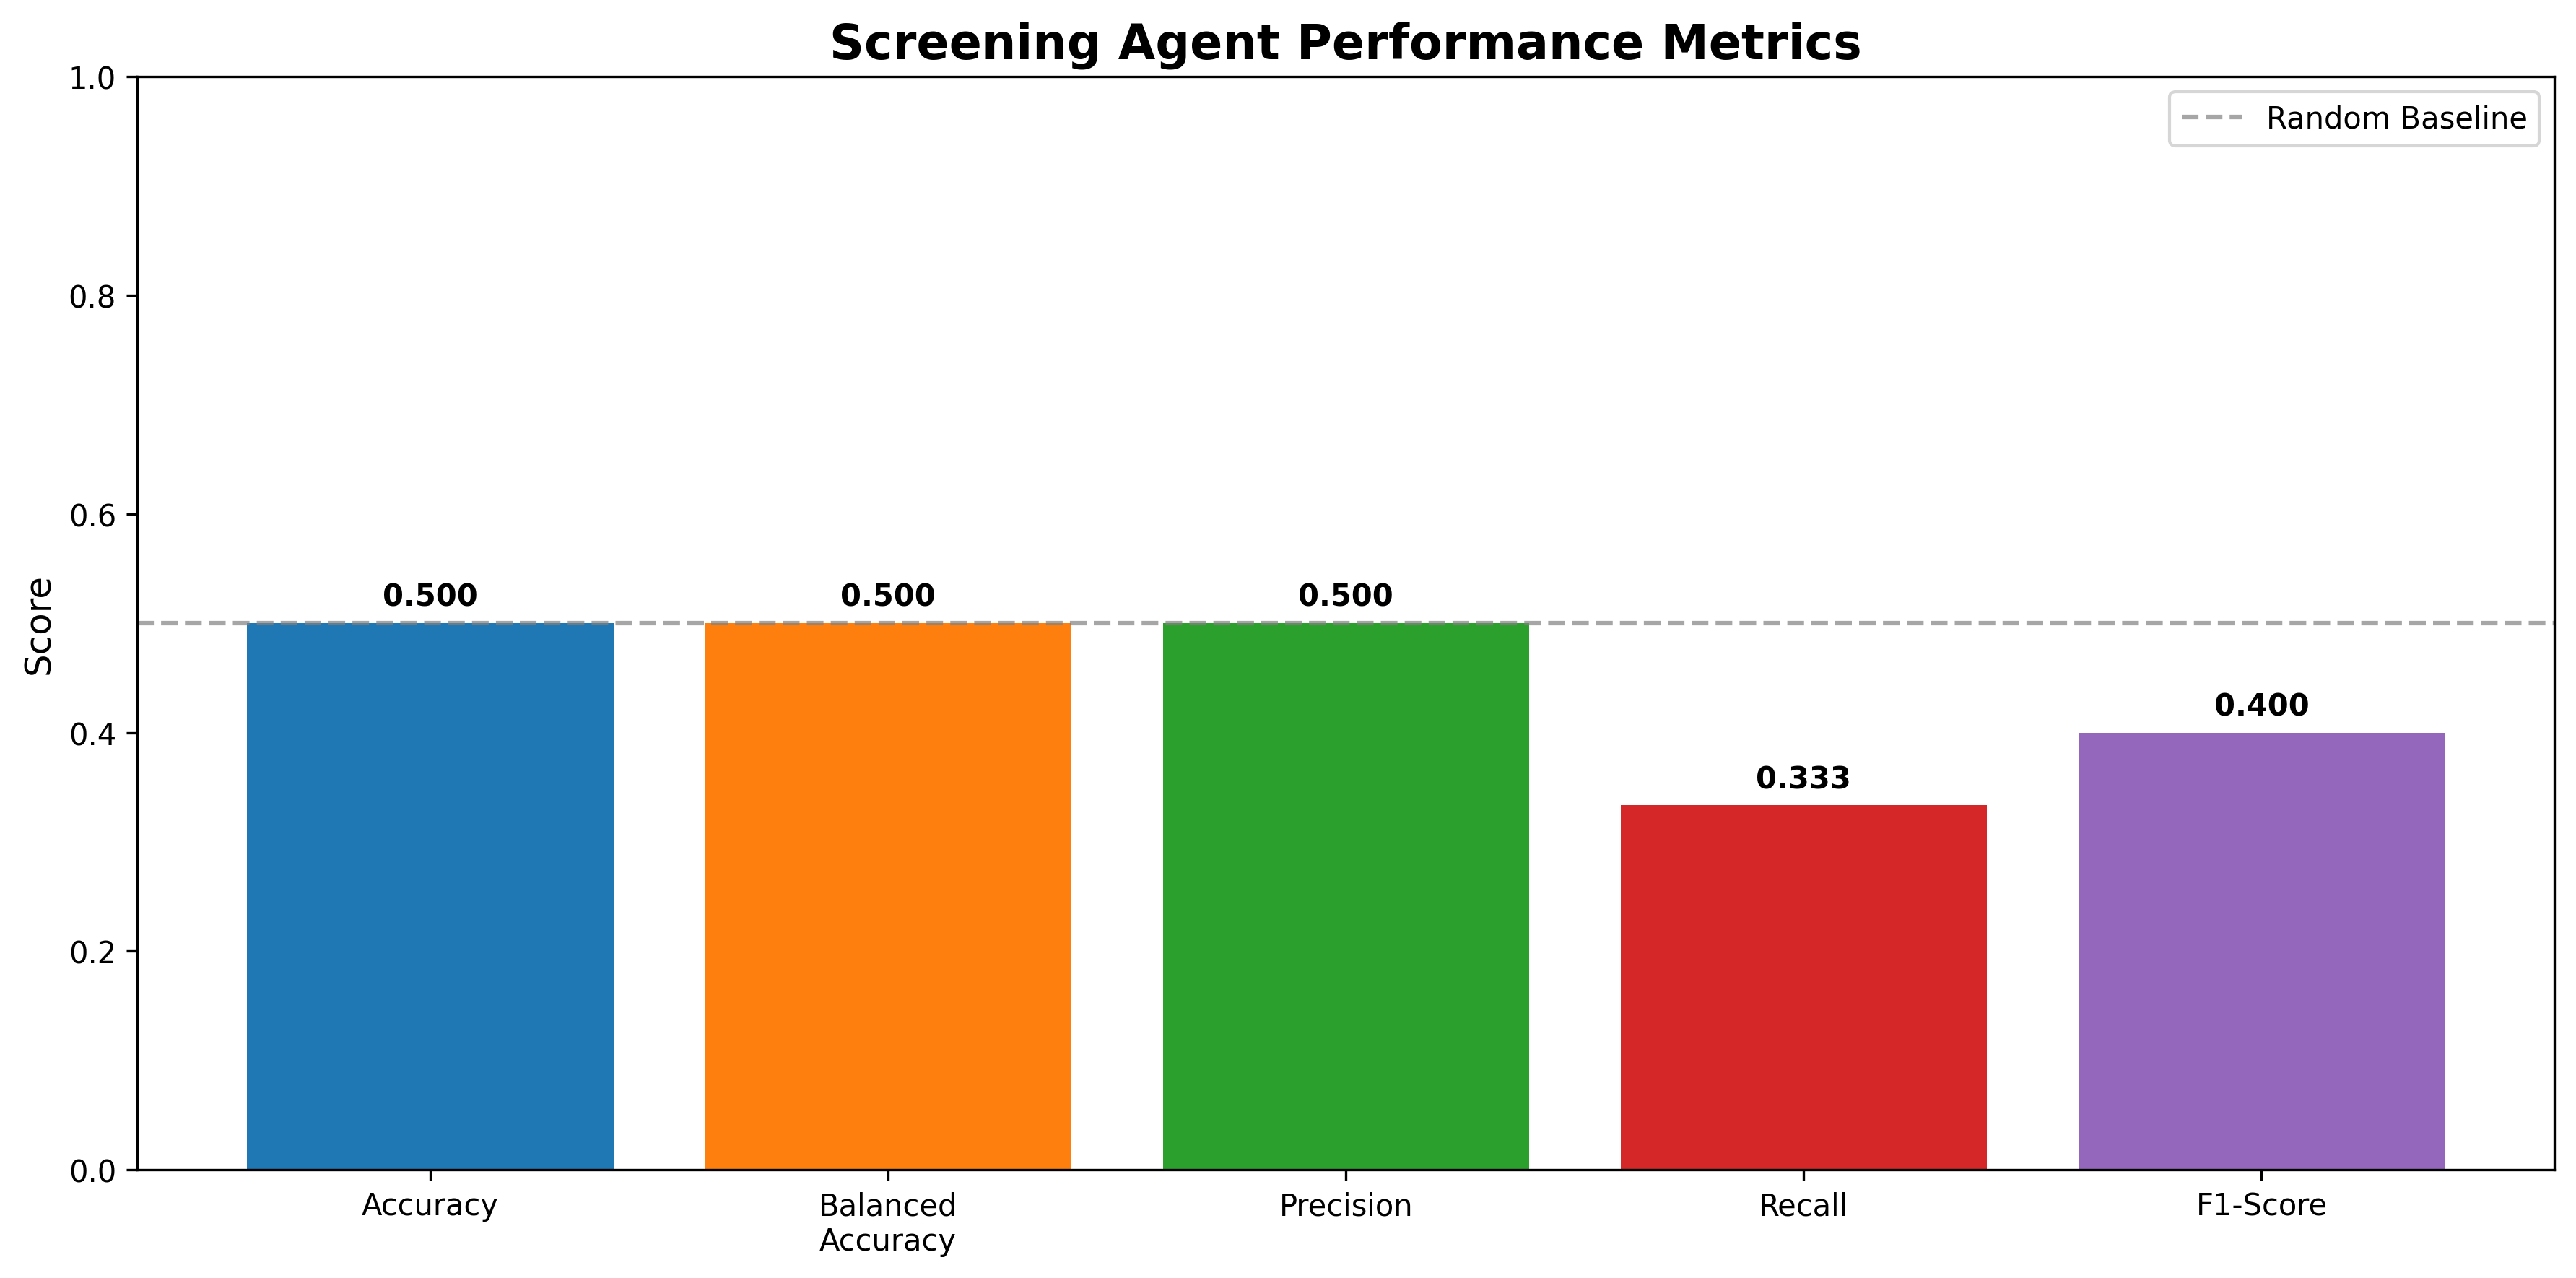

The table this chart was drawn from, first rows:
metric, value, category
accuracy, 0.5, performance
balanced_accuracy, 0.5, performance
precision, 0.5, performance
recall, 0.3333, performance
f1_score, 0.4, performance
precision_macro, 0.5, macro_average
recall_macro, 0.5, macro_average
f1_score_macro, 0.4857, macro_average
true_positives, 1.0, confusion_matrix
true_negatives, 2.0, confusion_matrix
false_positives, 1.0, confusion_matrix
false_negatives, 2.0, confusion_matrix
sensitivity, 0.3333, additional_metrics
specificity, 0.6667, additional_metrics
npv, 0.5, additional_metrics
total_studies, 6.0, counts
correct_predictions, 3.0, counts
incorrect_predictions, 3.0, counts
